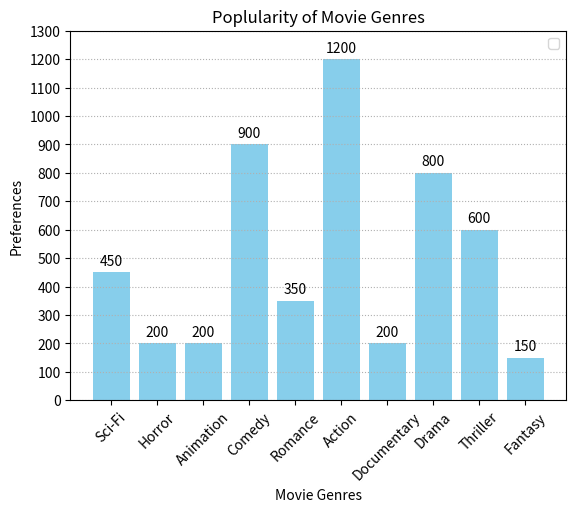

The matplotlib source for this figure:
# Importing the required libraries
import matplotlib.pyplot as mplot

# Providing the dataset
movie_genres = ["Sci-Fi", "Horror", "Animation", "Comedy", "Romance", "Action", "Documentary", "Drama", "Thriller", "Fantasy"]
preferences = [450, 200, 200, 900, 350, 1200, 200, 800, 600, 150]

# Creating a blank graph
tx, ty = mplot.subplots()

# Creating the bar graph to show the Poplularity of Movie Genres
bars = mplot.bar(movie_genres, preferences, color="skyblue")

# Labeling each bar with its score
for b in bars:
    height = b.get_height()
    ty.annotate(str(height), xy=(b.get_x() + b.get_width() / 2, height), xytext=(0, 3),
                textcoords="offset points", ha="center", va="bottom")

# Adding the apt labels and the title
mplot.xlabel("Movie Genres")
mplot.ylabel("Preferences")
mplot.title("Poplularity of Movie Genres")

# Adding lines in the graph for better visualization
mplot.grid(axis="y", linestyle="dotted", alpha= 1)
mplot.xticks(rotation=45)
mplot.yticks(range(0, 1301, 100))

# Displaying  the legend
mplot.legend()

# Showing the graph
mplot.show()